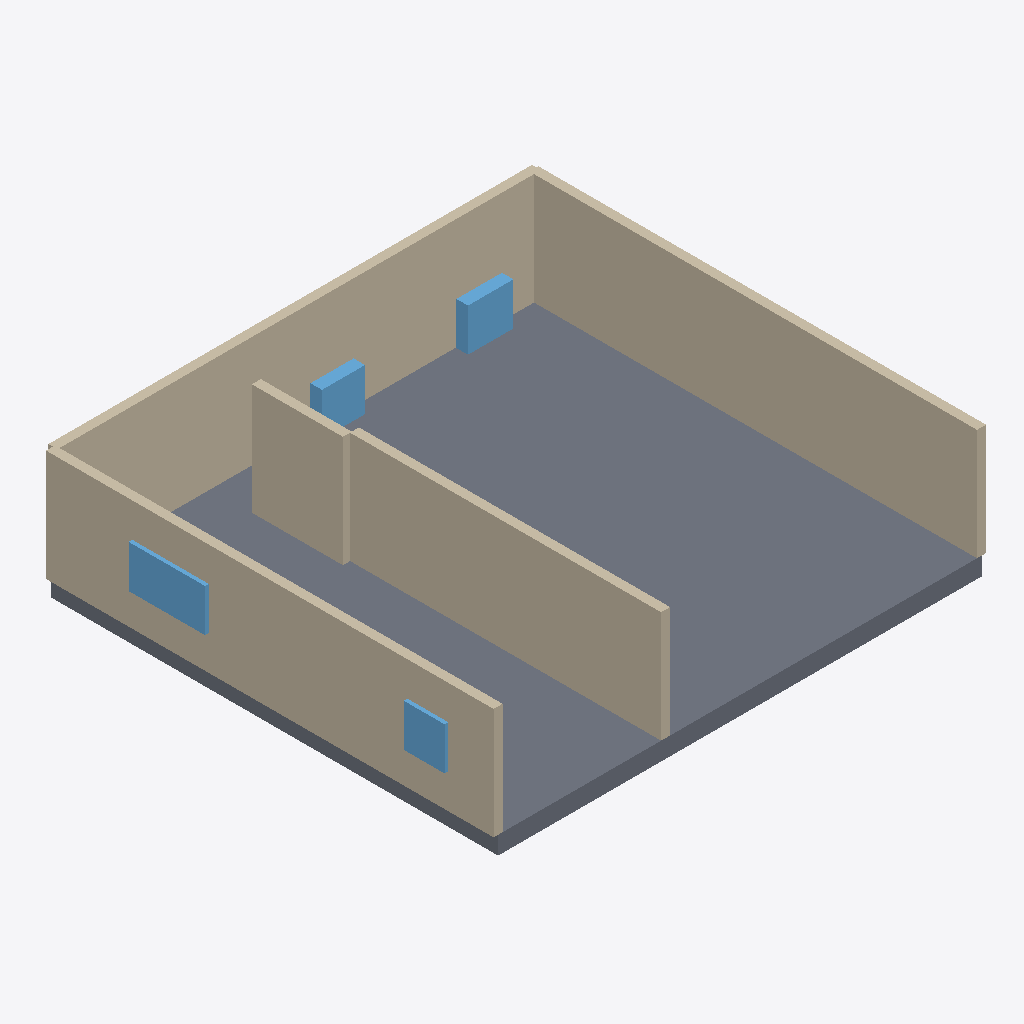
Isometric view of an IFC building model (IFC-SPF (STEP), schema IFC4, length unit millimetre), seen from the south-west, elements coloured by IFC class: 7 walls (beige), 4 windows (light blue), 1 slab (grey).
Extent 12.9 m × 11.8 m × 3.4 m (x, y, z). Elements (17): 11 IfcWall, 4 IfcWindow, 1 IfcDoor, 1 IfcSlab.

HEADER;
FILE_DESCRIPTION(('ViewDefinition[DesignTransferView]'),'2;1');
FILE_NAME('/dev/null','2026-11-14T07:49:07+02:00',(''),(''),'IfcOpenShell 0.9.0.post1','IfcOpenShell 0.9.0.post1','Nobody');
FILE_SCHEMA(('IFC4'));
ENDSEC;
DATA;
#1=IFCPROJECT('2yqrGxP8j0vP7nsgj1g8Lq',$,'plan2ifc',$,$,$,$,(#10),#5);
#12=IFCSITE('2PlE1hYMb8yf4DIy11lcnF',$,'Site',$,$,$,$,$,$,$,$,$,$,$);
#13=IFCBUILDING('1hnV9_Opb5hx$K6LIIHzrp',$,'Building',$,$,$,$,$,$,$,$,$);
#14=IFCBUILDINGSTOREY('3tiHwy2m14WRL8iY_w$Tk_',$,'Level 0',$,$,$,$,$,$,$);
#379=IFCSLAB('09aEv4kXr3bxMyP2_z6pgQ',$,'Slab',$,$,#396,#386,$,$);
#63=IFCWALL('2xRXi8e_L1AQPsgoGB39Lx',$,'Wall',$,$,#84,#74,$,$);
#18=IFCWALL('3cgV4dvJr8YgNiI9O5vyG_',$,'Wall',$,$,#40,#29,$,$);
#41=IFCWALL('2SPhnyI7980vKUvhjtITrs',$,'Wall',$,$,#62,#52,$,$);
#132=IFCWALL('21tjbvHD11Gw91YcwQLfS0',$,'Wall',$,$,#153,#143,$,$);
#85=IFCWALL('1jApO2j_bAIBnOnKfn2sh7',$,'Wall',$,$,#106,#96,$,$);
#176=IFCWALL('04ayVh3O14nA6wPntXgaGY',$,'Wall',$,$,#197,#187,$,$);
#291=IFCWINDOW('39_ViWxJPDQB_HoZ5h9t07',$,'Window',$,$,#312,#302,$,$,$,$,$,$);
#335=IFCWINDOW('3sOIre34fEzucraN8EQd_$',$,'Window',$,$,#356,#346,$,$,$,$,$,$);
#313=IFCWINDOW('20UotfzSDBk93wLBBZIKC1',$,'Window',$,$,#334,#324,$,$,$,$,$,$);
#110=IFCWALL('3uYC44ZrX5YwLQYqDJSBpE',$,'Wall',$,$,#131,#121,$,$);
#357=IFCWINDOW('0jnzEEGW17gAhbNb_38Tuo',$,'Window',$,$,#378,#368,$,$,$,$,$,$);
ENDSEC;
